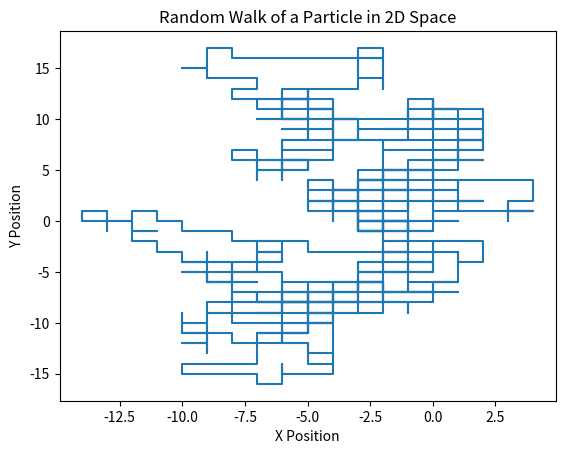

Generate this figure with matplotlib:
# -*- coding: utf-8 -*-
"""
Created on Fri Nov 17 11:39:34 2023

[redacted]
"""
# =============================================================================
# ５．ランダムウォークによる粒子の拡散のシミュレーション:
# 
# 実験結果の不確実性を評価するためにモンテカルロシミュレーションを用いる場面がある。そこで，今回は，粒子の拡散シュミレーションを行ってください．
# 
# 目的：
# 
# 2次元空間での粒子のランダムウォークをシミュレートする。
# 時間経過に伴う粒子の位置変化を観察し、拡散の概念を理解する。
# 
# 問題設定：
# 
# 2次元空間（x-y平面）で、一つの粒子がランダムに動く状況を考える。
# 各ステップで粒子は上下左右のいずれかの方向に一定の距離（例えば1単位）動く。
# シミュレーションはNステップ行い、各ステップでの粒子の位置を記録する。
# 
# 実装手順：
# 
# 必要なPythonライブラリ（例：numpy, matplotlib）をインポートする。
# 粒子の初期位置（例：原点）を設定する。
# 各ステップでの粒子の動きをランダムに決定し、その位置を更新する関数を作成する。
# Nステップのシミュレーションを行い、各ステップでの位置を記録する。
# 結果をプロットして、粒子の軌跡を視覚化する。
# =============================================================================

import numpy as np
import matplotlib.pyplot as plt

# パラメータの設定
N = 1000  # ステップ数
x, y = 0, 0  # 初期位置

# 各ステップでの位置を記録するリスト
x_positions = [x]
y_positions = [y]

# ランダムウォークのシミュレーション
for _ in range(N):
    step = np.random.choice(['up', 'down', 'left', 'right'])
    if step == 'up':
        y += 1
    elif step == 'down':
        y -= 1
    elif step == 'left':
        x -= 1
    else:
        x += 1
    x_positions.append(x)
    y_positions.append(y)

# 結果のプロット
plt.plot(x_positions, y_positions)
plt.xlabel('X Position')
plt.ylabel('Y Position')
plt.title('Random Walk of a Particle in 2D Space')
plt.show()
